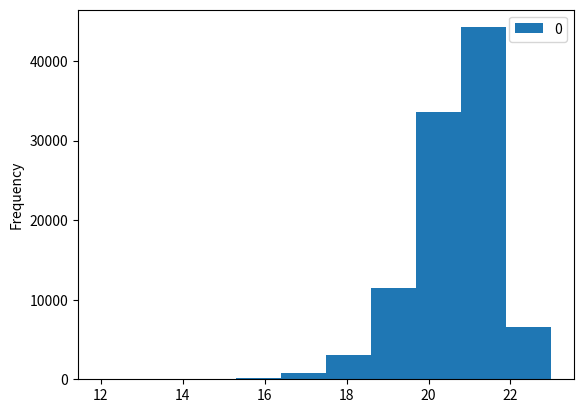
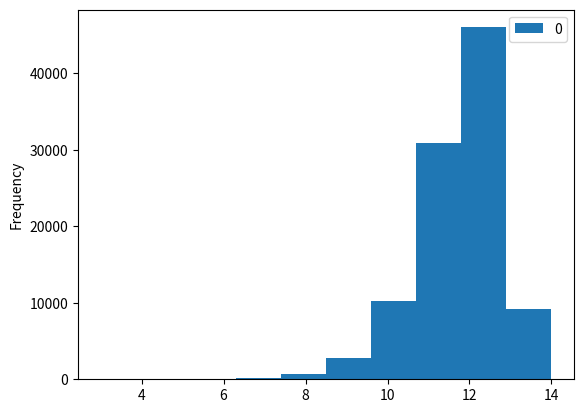

Python code for these plots, in order:
def mknInstant( puissance, distance, bruit):
    from numpy import random
    import math

    haut = 3 * puissance * random.rayleigh() * (1 / pow(distance, 2))
    return math.floor(math.log((1 + (haut / bruit)), 2))

lproche = [mknInstant(15000000,5 , 1)for x in range(100000)]
lloin = [mknInstant(5000000,20 , 10) for x in range(100000)]
import statistics
print(f"loin min {min(lloin)} max {max(lloin)} mean {statistics.mean(lloin)}")
print(f"proche min {min(lproche)} max {max(lproche)} mean {statistics.mean(lproche)}")
import pandas as pd
import matplotlib.pyplot as plt
dProche = pd.DataFrame(lproche)
print(dProche)
dProche.plot(kind='hist')
plt.savefig("histoProche")
dLoin = pd.DataFrame(lloin)
dLoin.plot(kind='hist')
plt.savefig("histoLoinBruit")